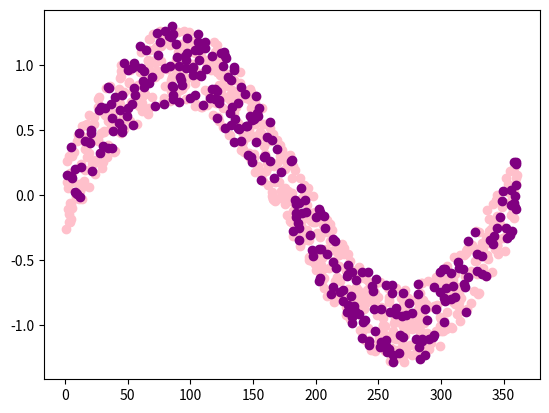

Reproduce this figure in Python. (Note: this script raises an exception after producing the figure.)
import math
import numpy as np
import random
import matplotlib.pyplot as plt
import pandas as pd

x_values_tr_deg = np.random.uniform(1, 361, 700)
x_values_gt_deg = np.random.uniform(1, 361, 300)

x_values_tr_rad = np.radians(x_values_tr_deg)
x_values_gt_rad = np.radians(x_values_gt_deg)

y_values_tr = np.sin(x_values_tr_rad)
y_values_gt = np.sin(x_values_gt_rad)

y_values_tr_error = y_values_tr  + np.random.uniform(-0.3, 0.3, 700)
y_values_gt_error = y_values_gt  + np.random.uniform(-0.3, 0.3, 300)

plt.scatter(x_values_tr_deg, y_values_tr_error, c = "pink")
plt.scatter(x_values_gt_deg, y_values_gt_error, c = "purple")
#plt.show()

df_training_data = pd.DataFrame({
    "x_values": x_values_tr_deg,
    "y_values": y_values_tr_error
})

# In this case i named the gt (ground truth) data validation data
df_validation_data = pd.DataFrame({
    "x_values": x_values_gt_deg,
    "y_values": y_values_gt_error
})

print(df_validation_data)
print(df_training_data)

df_training_data.to_csv("data/training_data.csv", header = False, index = False)
df_validation_data.to_csv("data/validation_data.csv", header = False, index = False)